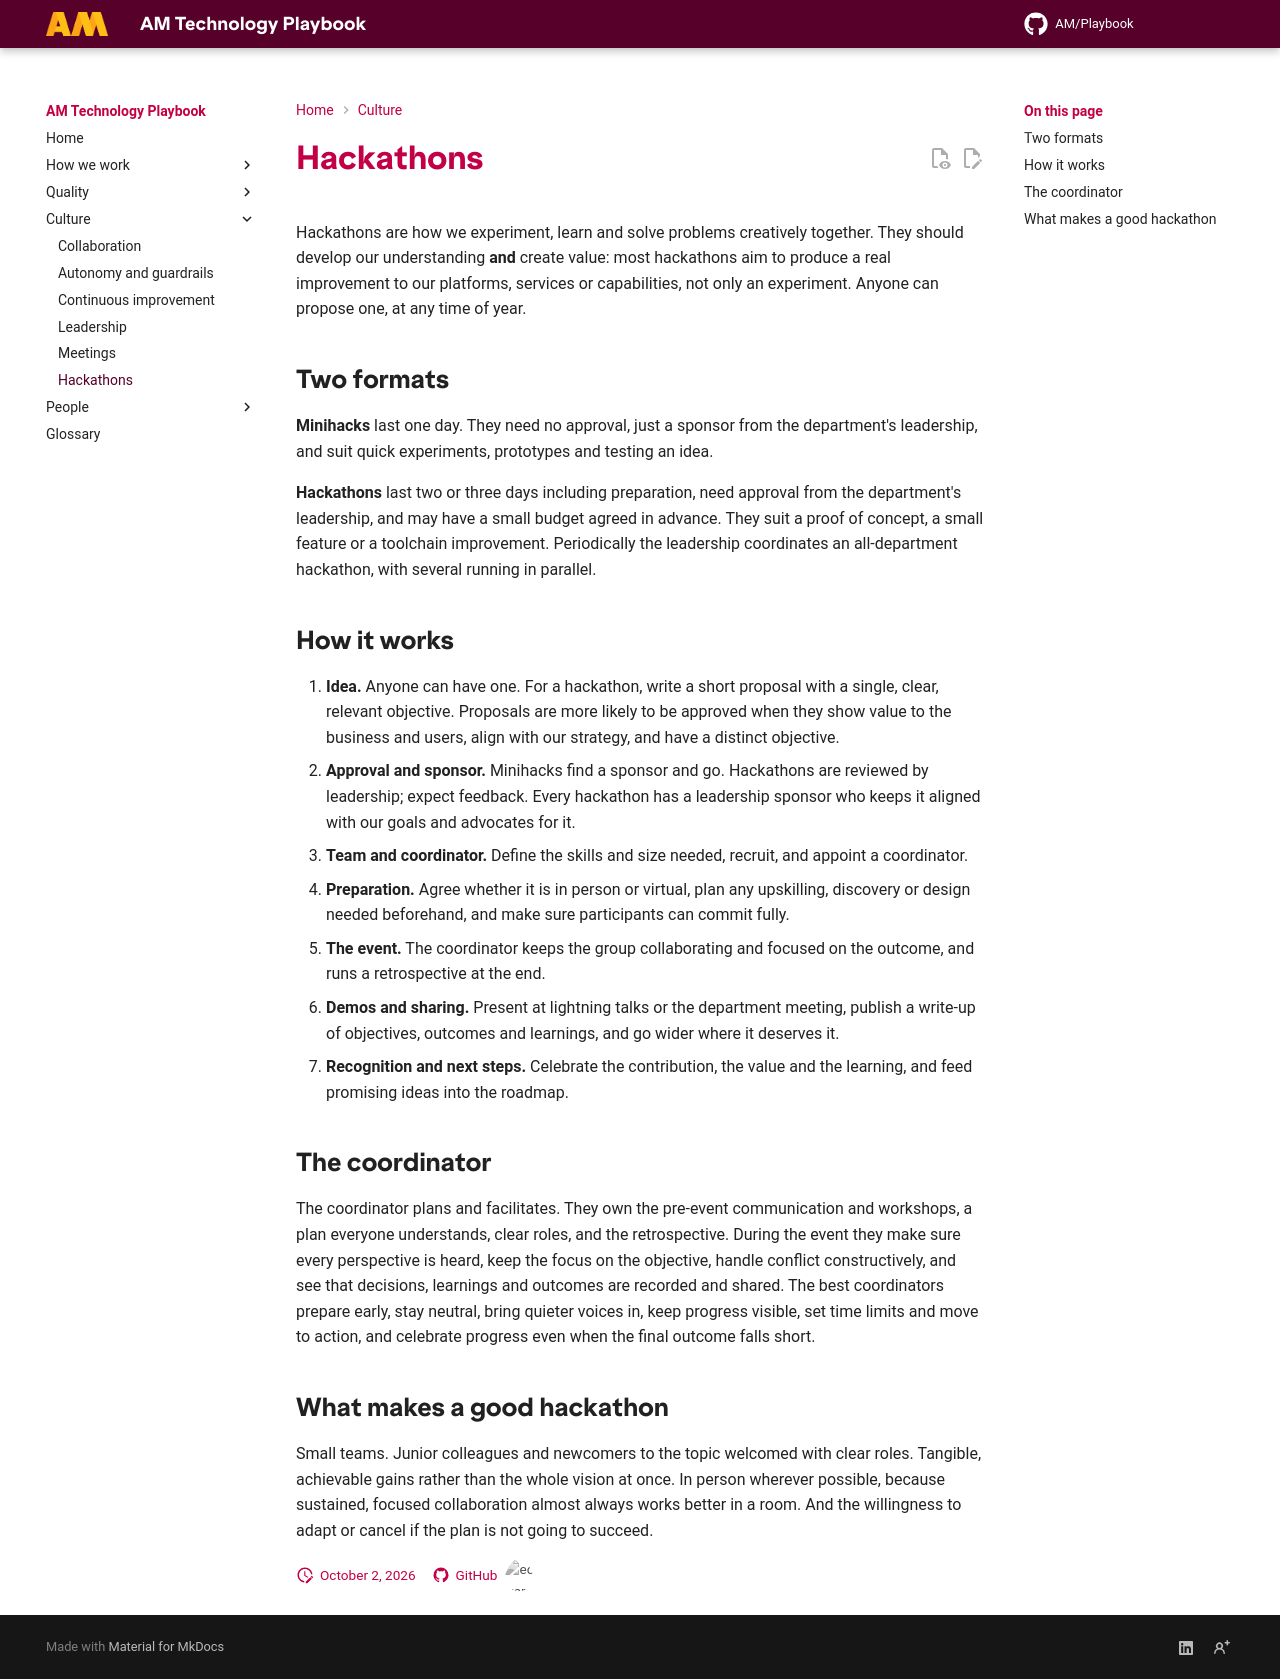

repository: amdigital-co-uk/docs-playbook · page: Culture/Hackathons/index.html · generator: mkdocs

---
title: Hackathons
authors:
  - Ed Earle
reviewed: 2026-10-02
next-review: 2027-04-01
---

Hackathons are how we experiment, learn and solve problems creatively together. They should develop our understanding **and** create value: most hackathons aim to produce a real improvement to our platforms, services or capabilities, not only an experiment. Anyone can propose one, at any time of year.

## Two formats

**Minihacks** last one day. They need no approval, just a sponsor from the department's leadership, and suit quick experiments, prototypes and testing an idea.

**Hackathons** last two or three days including preparation, need approval from the department's leadership, and may have a small budget agreed in advance. They suit a proof of concept, a small feature or a toolchain improvement. Periodically the leadership coordinates an all-department hackathon, with several running in parallel.

## How it works

1. **Idea.** Anyone can have one. For a hackathon, write a short proposal with a single, clear, relevant objective. Proposals are more likely to be approved when they show value to the business and users, align with our strategy, and have a distinct objective.
2. **Approval and sponsor.** Minihacks find a sponsor and go. Hackathons are reviewed by leadership; expect feedback. Every hackathon has a leadership sponsor who keeps it aligned with our goals and advocates for it.
3. **Team and coordinator.** Define the skills and size needed, recruit, and appoint a coordinator.
4. **Preparation.** Agree whether it is in person or virtual, plan any upskilling, discovery or design needed beforehand, and make sure participants can commit fully.
5. **The event.** The coordinator keeps the group collaborating and focused on the outcome, and runs a retrospective at the end.
6. **Demos and sharing.** Present at lightning talks or the department meeting, publish a write-up of objectives, outcomes and learnings, and go wider where it deserves it.
7. **Recognition and next steps.** Celebrate the contribution, the value and the learning, and feed promising ideas into the roadmap.

## The coordinator

The coordinator plans and facilitates. They own the pre-event communication and workshops, a plan everyone understands, clear roles, and the retrospective. During the event they make sure every perspective is heard, keep the focus on the objective, handle conflict constructively, and see that decisions, learnings and outcomes are recorded and shared. The best coordinators prepare early, stay neutral, bring quieter voices in, keep progress visible, set time limits and move to action, and celebrate progress even when the final outcome falls short.

## What makes a good hackathon

Small teams. Junior colleagues and newcomers to the topic welcomed with clear roles. Tangible, achievable gains rather than the whole vision at once. In person wherever possible, because sustained, focused collaboration almost always works better in a room. And the willingness to adapt or cancel if the plan is not going to succeed.
